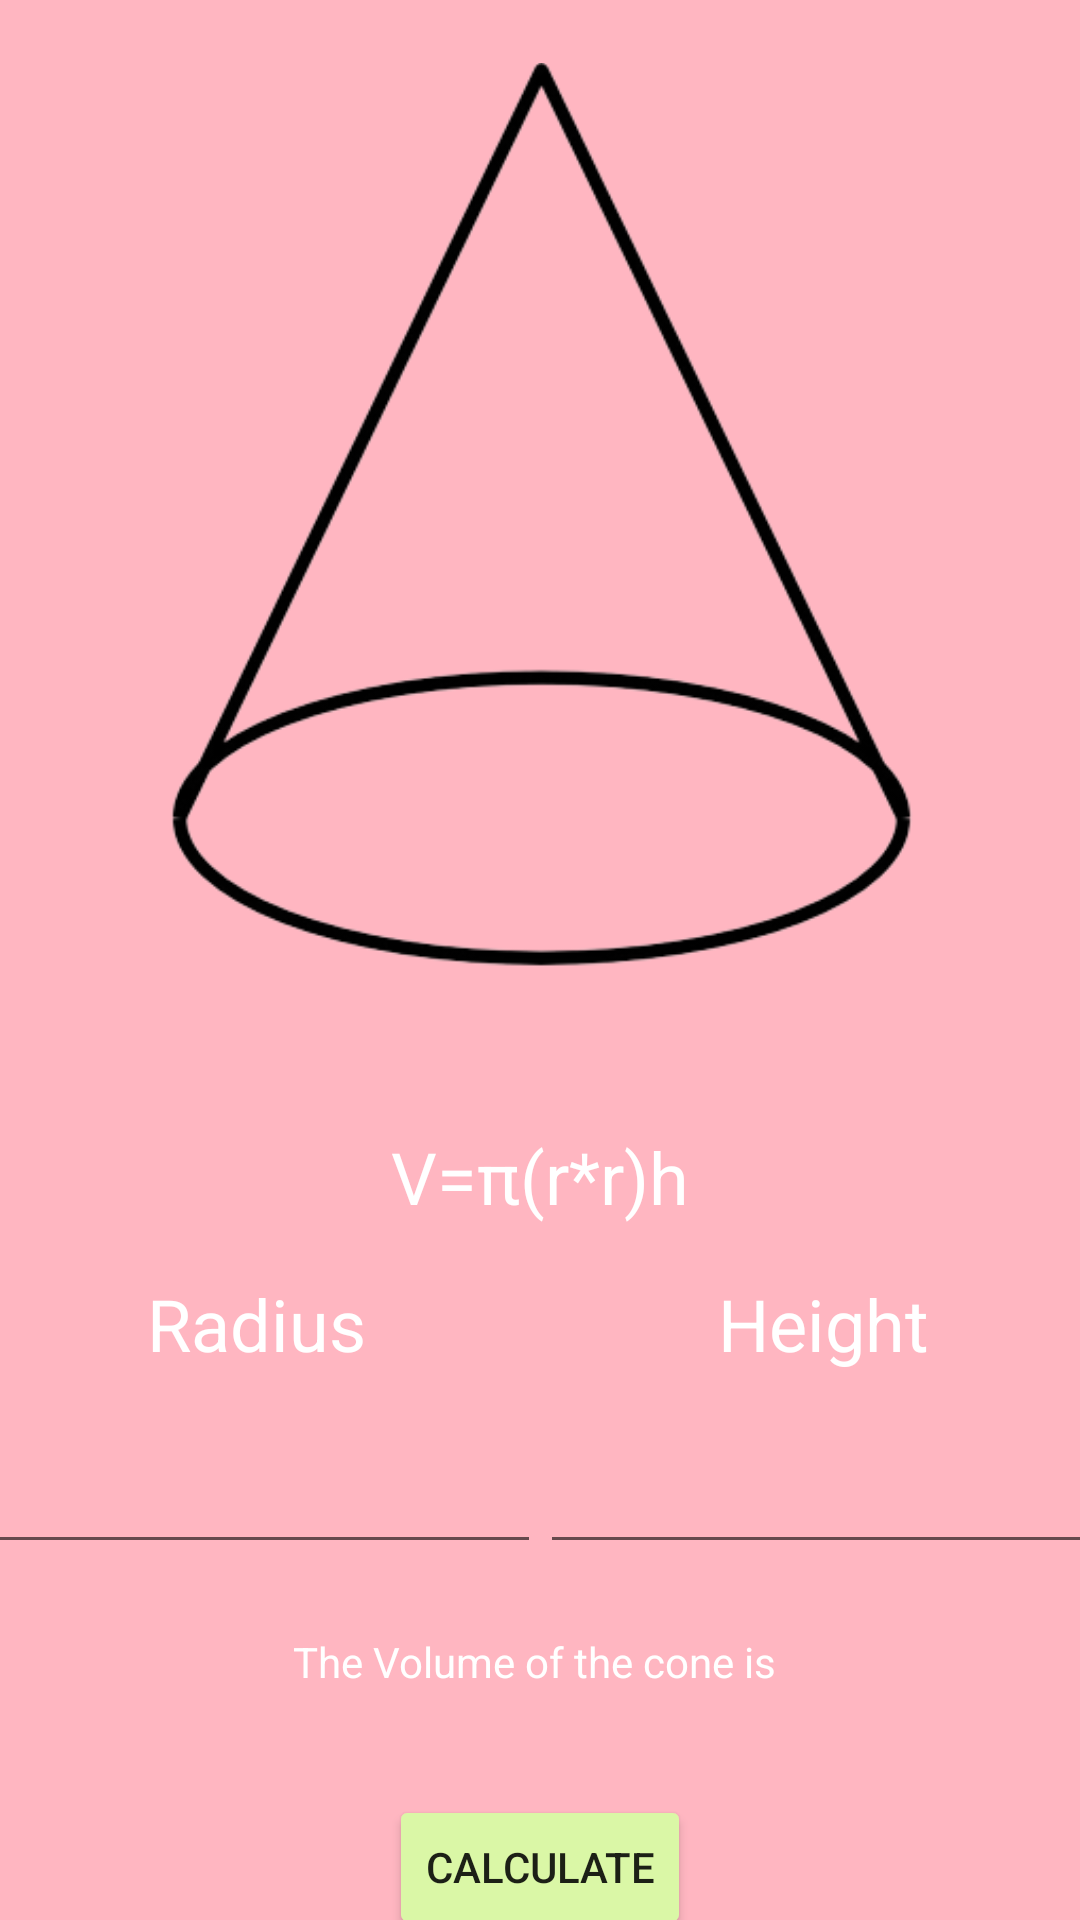

Layout XML and referenced resources for this Android screen:
<!-- AndroidManifest.xml: application theme Theme.Lim_PhysicsCalculator -->
<!-- res/layout/activity_cone.xml -->
<?xml version="1.0" encoding="utf-8"?>
<androidx.constraintlayout.widget.ConstraintLayout xmlns:android="http://schemas.android.com/apk/res/android"
    android:layout_width="match_parent"
    android:layout_height="match_parent"
    android:background="#FFB6C1"
    xmlns:app="http://schemas.android.com/apk/res-auto">

    <ImageView
        android:id="@+id/imageView"
        android:layout_width="407dp"
        android:layout_height="347dp"
        android:layout_marginTop="1dp"
        app:layout_constraintEnd_toEndOf="parent"
        app:layout_constraintStart_toStartOf="parent"
        app:layout_constraintTop_toTopOf="parent"
        app:srcCompat="@drawable/cone" />

    <TextView
        android:id="@+id/textView"
        android:layout_width="wrap_content"
        android:layout_height="wrap_content"
        android:layout_marginTop="28dp"
        android:text="V=π(r*r)h"
        android:textColor="@color/white"
        android:textSize="24sp"
        app:layout_constraintEnd_toEndOf="parent"
        app:layout_constraintStart_toStartOf="parent"
        app:layout_constraintTop_toBottomOf="@+id/imageView" />

    <EditText
        android:id="@+id/var1"
        android:layout_width="189dp"
        android:layout_height="44dp"
        android:ems="10"
        android:inputType="numberDecimal"
        app:layout_constraintBottom_toBottomOf="@+id/var2"
        app:layout_constraintEnd_toStartOf="@+id/var2"
        app:layout_constraintHorizontal_bias="0.5"
        app:layout_constraintStart_toStartOf="parent"
        app:layout_constraintTop_toTopOf="@+id/var2" />

    <EditText
        android:id="@+id/var2"
        android:layout_width="189dp"
        android:layout_height="44dp"
        android:layout_marginTop="69dp"
        android:ems="10"
        android:inputType="numberDecimal"
        app:layout_constraintEnd_toEndOf="parent"
        app:layout_constraintHorizontal_bias="0.5"
        app:layout_constraintStart_toEndOf="@+id/var1"
        app:layout_constraintTop_toBottomOf="@+id/textView" />

    <TextView
        android:id="@+id/textView3"
        android:layout_width="wrap_content"
        android:layout_height="wrap_content"
        android:layout_marginBottom="20dp"
        android:text="Radius"
        android:textSize="24sp"
        android:textColor="@color/white"
        app:layout_constraintBottom_toTopOf="@+id/var1"
        app:layout_constraintEnd_toEndOf="@+id/var1"
        app:layout_constraintStart_toStartOf="@+id/var1" />

    <TextView
        android:id="@+id/textView4"
        android:layout_width="wrap_content"
        android:layout_height="wrap_content"
        android:layout_marginBottom="20dp"
        android:text="Height"
        android:textSize="24sp"
        android:textColor="@color/white"
        app:layout_constraintBottom_toTopOf="@+id/var2"
        app:layout_constraintEnd_toEndOf="@+id/var2"
        app:layout_constraintStart_toStartOf="@+id/var2" />

    <Button
        android:id="@+id/calc"
        android:layout_width="wrap_content"
        android:layout_height="wrap_content"
        android:layout_marginTop="35dp"
        android:text="Calculate"
        app:backgroundTint="#DAF7A6"
        app:layout_constraintEnd_toEndOf="@+id/var2"
        app:layout_constraintStart_toStartOf="@+id/var1"
        app:layout_constraintTop_toBottomOf="@+id/answer" />

    <TextView
        android:id="@+id/answer"
        android:layout_width="wrap_content"
        android:layout_height="wrap_content"
        android:layout_marginTop="23dp"
        android:textColor="@color/white"
        android:text="The Volume of the cone is "
        app:layout_constraintEnd_toEndOf="@+id/var2"
        app:layout_constraintStart_toStartOf="@+id/var1"
        app:layout_constraintTop_toBottomOf="@+id/var2" />

</androidx.constraintlayout.widget.ConstraintLayout>
<!-- resources referenced by this layout -->
<resources>
  <!-- drawable cone: png bitmap (drawable, 33046 bytes) -->
  <style name="Theme.Lim_PhysicsCalculator" parent="Theme.MaterialComponents.DayNight.NoActionBar">
          
          <item name="colorPrimary">@color/purple_500</item>
          <item name="colorPrimaryVariant">@color/purple_700</item>
          <item name="colorOnPrimary">@color/white</item>
          
          <item name="colorSecondary">@color/teal_200</item>
          <item name="colorSecondaryVariant">@color/teal_700</item>
          <item name="colorOnSecondary">@color/black</item>
          
          <item name="android:statusBarColor" tools:targetApi="l">?attr/colorPrimaryVariant</item>
          
      </style>
  <!-- not gathered from this repository: default colours our renderer supplied (Android Studio template values) -->
  <color name="purple_500">#FF6200EE</color>
  <color name="purple_700">#FF3700B3</color>
  <color name="teal_200">#FF03DAC5</color>
  <color name="teal_700">#FF018786</color>
  <color name="black">#FF000000</color>
  <color name="white">#FFFFFFFF</color>
</resources>
